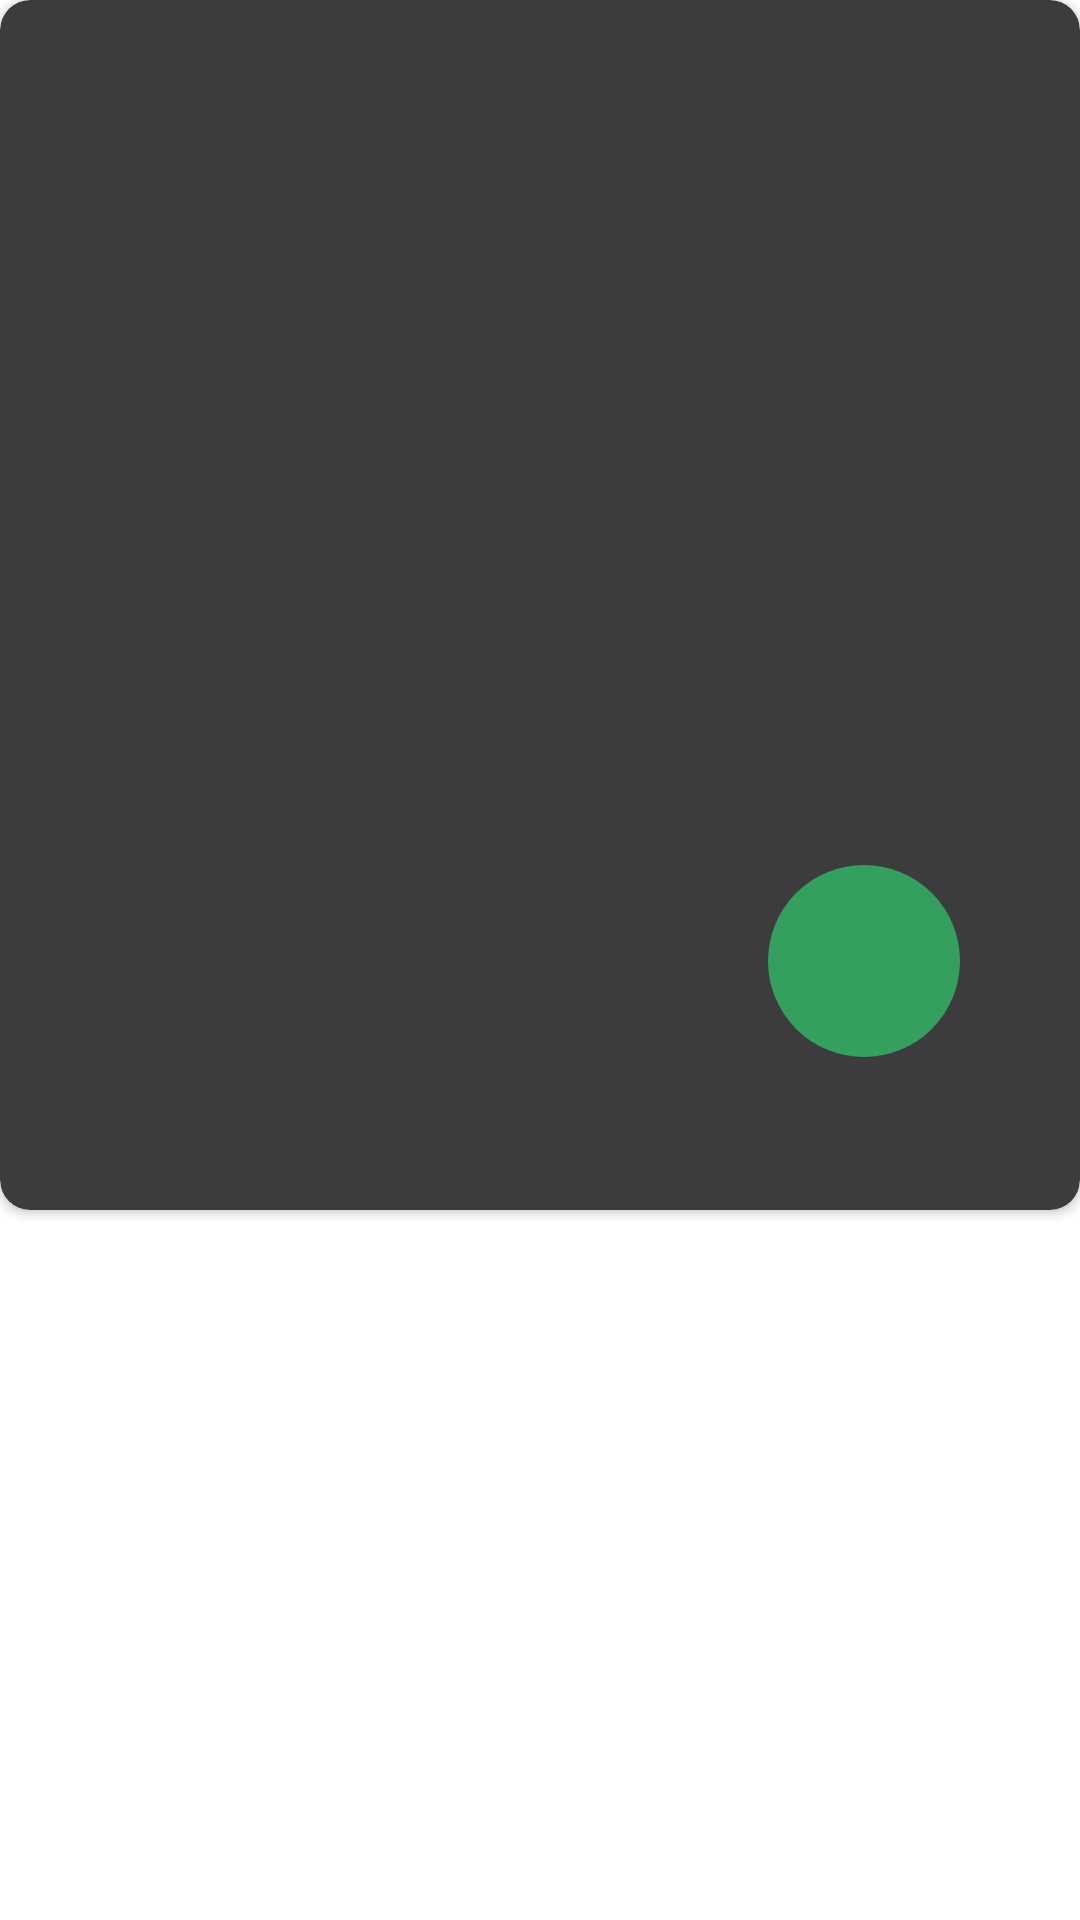

Reconstruct the res/layout file that produces this screen, plus the resources it refers to.
<!-- AndroidManifest.xml: application theme Theme.Pallete -->
<!-- res/layout/listitem_post.xml -->
<?xml version="1.0" encoding="utf-8"?>
<androidx.constraintlayout.widget.ConstraintLayout
    android:layout_width="wrap_content"
    android:layout_height="wrap_content"
    xmlns:android="http://schemas.android.com/apk/res/android"
    xmlns:tools="http://schemas.android.com/tools"
    xmlns:app="http://schemas.android.com/apk/res-auto"
    android:layout_marginBottom="20dp">
    <androidx.cardview.widget.CardView
        android:layout_width="match_parent"
        android:layout_height="wrap_content"
        app:cardCornerRadius="10dp"
        android:backgroundTint="@color/toolbar_dark"
        app:layout_constraintStart_toStartOf="parent"
        app:layout_constraintTop_toTopOf="parent"
        app:layout_constraintEnd_toEndOf="parent"
        app:layout_constraintHeight_percent="0.5">

        <androidx.constraintlayout.widget.ConstraintLayout
            android:layout_width="match_parent"
            android:layout_height="match_parent">

            <ImageView
                android:id="@+id/img_picture"
                android:layout_width="0dp"
                android:layout_height="0dp"
                android:layout_marginTop="10dp"
                android:layout_marginStart="10dp"
                android:layout_marginEnd="10dp"
                tools:src="@drawable/picture"
                app:layout_constraintEnd_toEndOf="parent"
                app:layout_constraintHeight_percent="0.8"
                app:layout_constraintStart_toStartOf="parent"
                app:layout_constraintTop_toTopOf="parent" />

            <TextView
                android:id="@+id/txt_title"
                android:layout_width="wrap_content"
                android:layout_height="wrap_content"
                android:layout_marginStart="15dp"
                android:layout_marginTop="0dp"
                tools:text="Mountains"
                android:textStyle="bold"
                android:textColor="@color/white"
                android:textSize="25sp"
                app:layout_constraintStart_toStartOf="parent"
                app:layout_constraintTop_toBottomOf="@id/img_picture"/>

            <TextView
                android:id="@+id/txt_author"
                android:layout_width="wrap_content"
                android:layout_height="wrap_content"
                android:layout_marginStart="15dp"
                tools:text="Pawel Pawlow"
                android:textStyle="bold"
                android:textColor="@color/white"
                android:textSize="20sp"
                app:layout_constraintStart_toStartOf="parent"
                app:layout_constraintTop_toBottomOf="@id/txt_title"/>

            <TextView
                android:id="@+id/txt_rate"
                android:layout_width="64dp"
                android:layout_height="64dp"
                android:layout_marginEnd="30dp"
                android:layout_marginBottom="-20dp"
                tools:text="10"
                android:textColor="@color/white"
                android:textStyle="bold"
                android:textSize="25sp"
                android:gravity="center"
                android:background="@drawable/rate_text_view"
                app:layout_constraintBottom_toBottomOf="@id/img_picture"
                app:layout_constraintEnd_toEndOf="@id/img_picture" />

            <View
                android:layout_width="match_parent"
                android:layout_height="10dp"
                app:layout_constraintTop_toBottomOf="@id/txt_author"
                app:layout_constraintStart_toStartOf="parent"
                app:layout_constraintEnd_toEndOf="parent"/>
        </androidx.constraintlayout.widget.ConstraintLayout>
    </androidx.cardview.widget.CardView>
</androidx.constraintlayout.widget.ConstraintLayout>
<!-- resources referenced by this layout -->
<resources>
  <color name="toolbar_dark">#3C3C3E</color>
  <color name="white">#FFFFFFFF</color>
  <!-- drawable rate_text_view (drawable) -->
  <?xml version="1.0" encoding="utf-8"?>
  <shape xmlns:android="http://schemas.android.com/apk/res/android">
      <solid android:color="@color/text_green"/>
      <stroke
          android:width="4dp"
          android:color="@color/text_green"/>
      <corners android:radius="250dp"/>
  </shape>
  <style name="Theme.Pallete" parent="Theme.MaterialComponents.DayNight.DarkActionBar">
          
          <item name="colorPrimary">@color/purple_500</item>
          <item name="colorPrimaryVariant">@color/purple_700</item>
          <item name="colorOnPrimary">@color/white</item>
          
          <item name="colorSecondary">@color/teal_200</item>
          <item name="colorSecondaryVariant">@color/teal_700</item>
          <item name="colorOnSecondary">@color/black</item>
          
          <item name="android:statusBarColor">?attr/colorPrimaryVariant</item>
          
      </style>
  <color name="text_green">#359f60</color>
  <color name="purple_500">#FF6200EE</color>
  <color name="purple_700">#FF3700B3</color>
  <color name="teal_200">#FF03DAC5</color>
  <color name="teal_700">#FF018786</color>
  <color name="black">#FF000000</color>
</resources>
